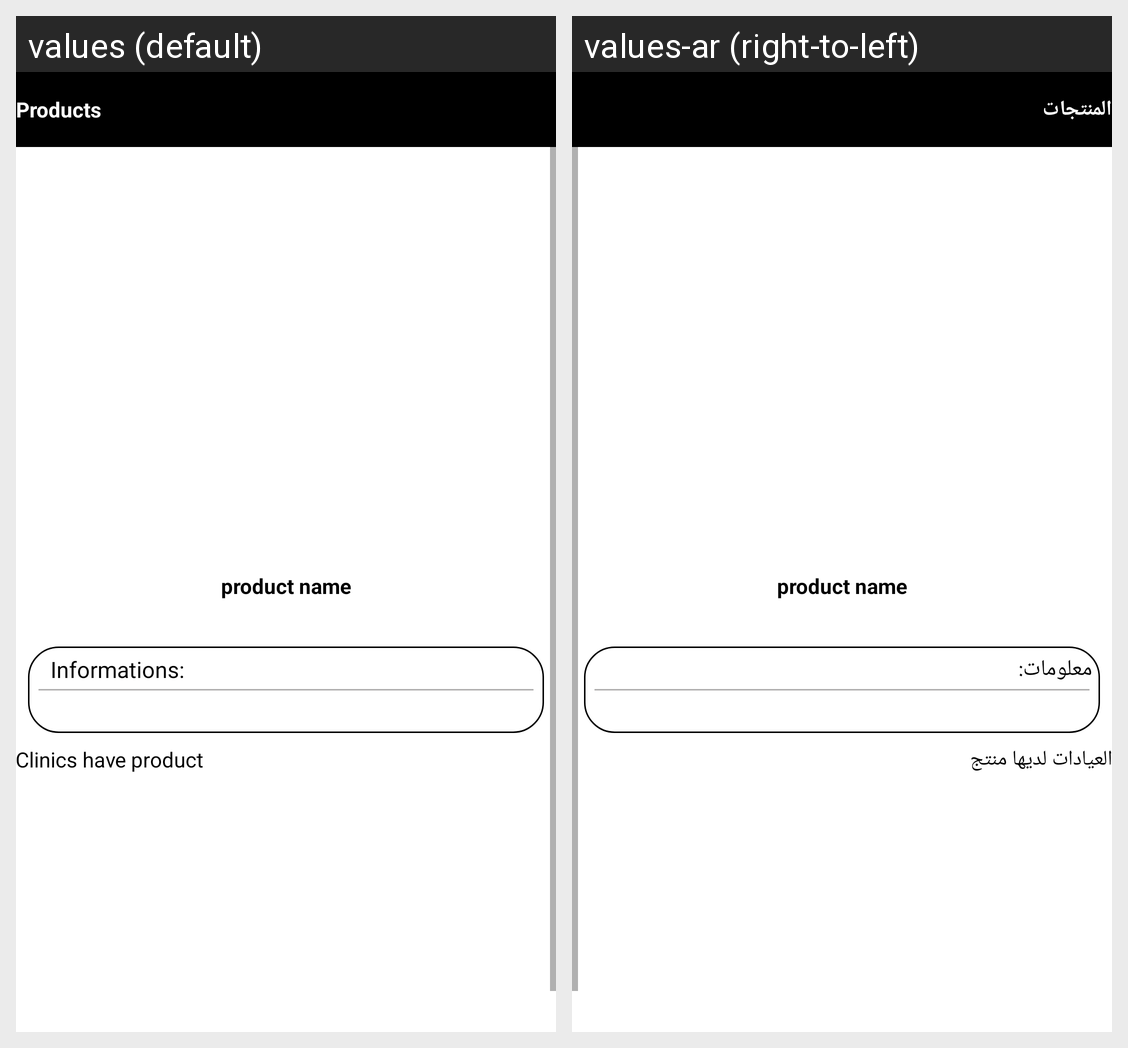

Strings drawn on this Android screen and how each of the app's shown locales translates them:
Android screen res/layout/activity_one_product.xml rendered under 2 locales, left to right: values (default), values-ar (right-to-left). Device: Nexus 5 (rendered at 1080×1920; each locale shown at half size, 540×960, under a caption strip naming it); theme Theme.Proderma.
Strings drawn on this screen, with the default value and each locale's value (text and hints the layout hard-codes, and strings that could not be matched under every locale, appear in the picture but are not listed):

home_product
  values: Products
  values-ar: المنتجات

product_information
  values: Informations:
  values-ar: معلومات:

product_have
  values: Clinics have product
  values-ar: العيادات لديها منتج
